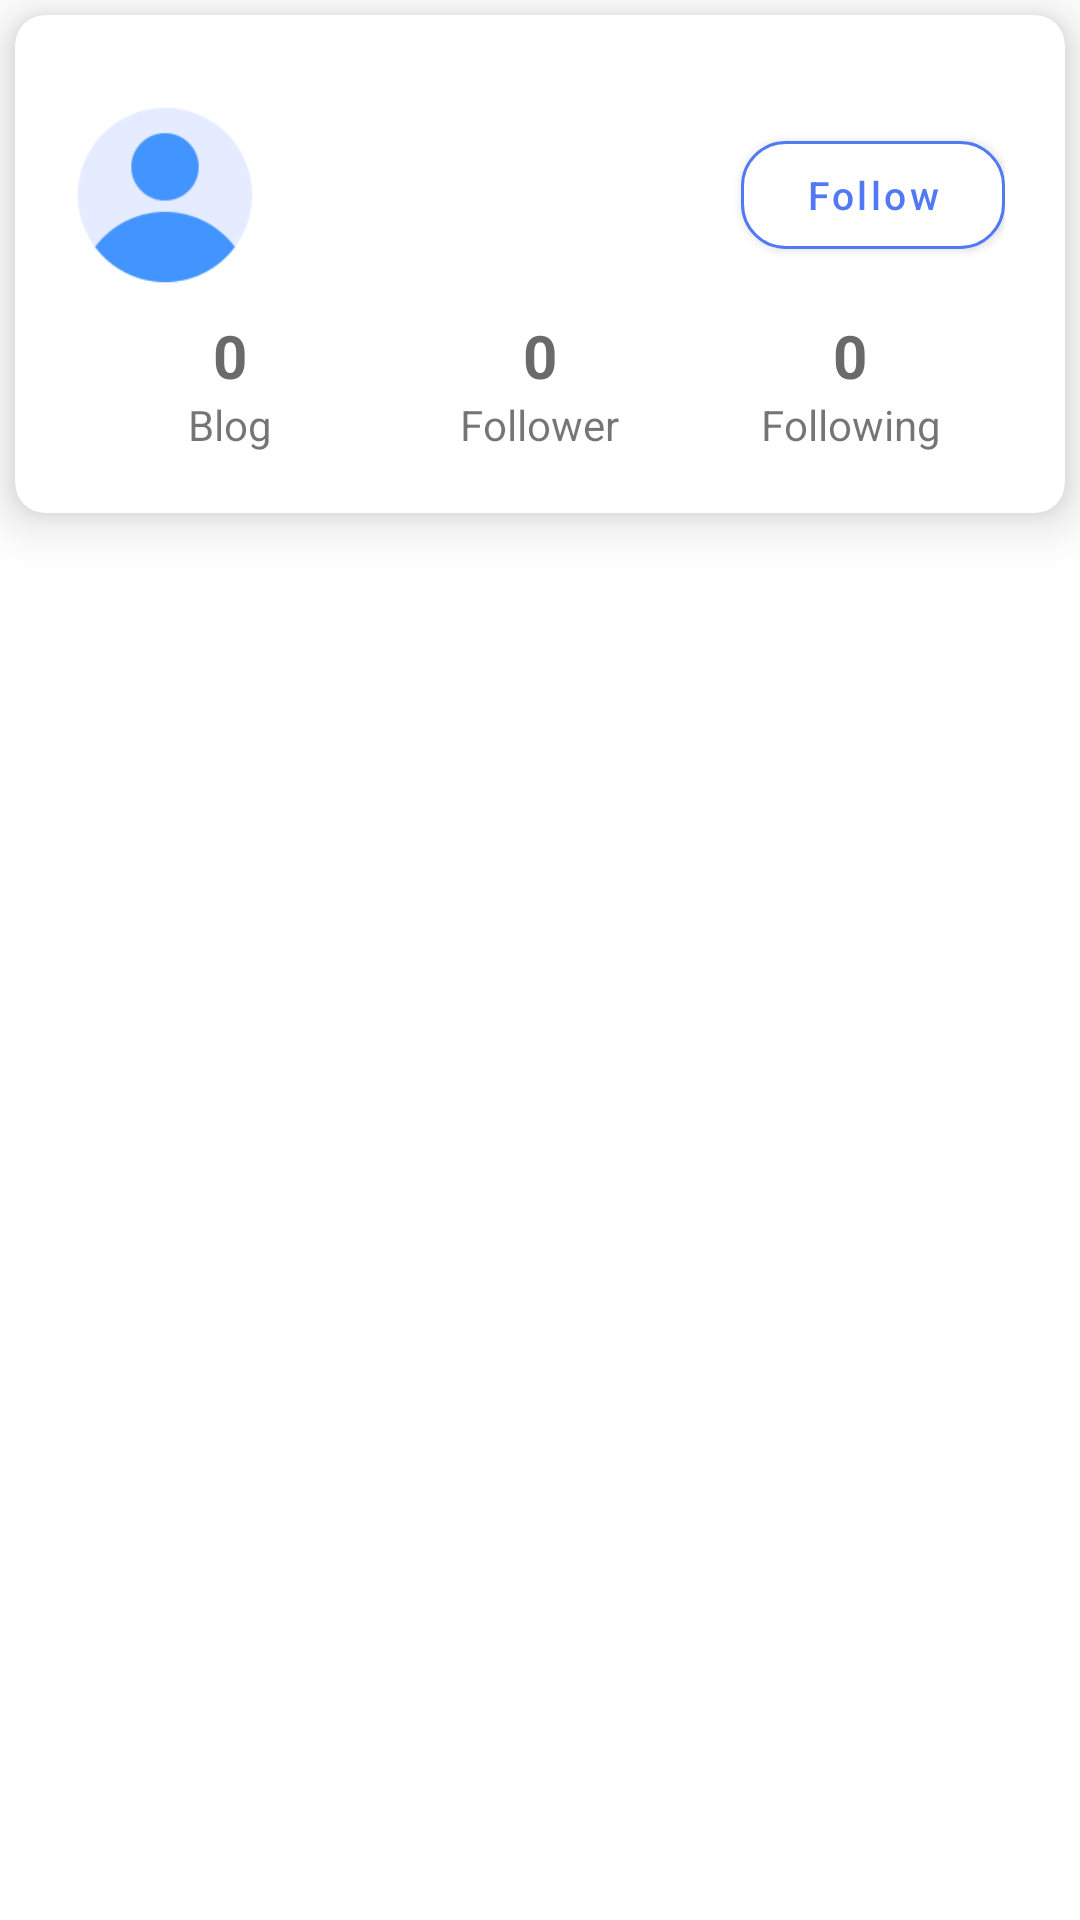

This screen was rendered from an Android layout file. Write that file and the resources it references.
<!-- AndroidManifest.xml: application theme Theme.BlogApp -->
<!-- res/layout/fragment_author_profile.xml -->
<?xml version="1.0" encoding="utf-8"?>
<layout
    xmlns:android="http://schemas.android.com/apk/res/android"
    xmlns:tools="http://schemas.android.com/tools"
    xmlns:app="http://schemas.android.com/apk/res-auto">
    <data>
        <variable name="user" type="com.example.blogapp.model.User"/>
    </data>
    <LinearLayout
        android:layout_width="match_parent"
        android:layout_height="match_parent"
        android:orientation="vertical"
        tools:context=".view.AuthorProfileFragment">
        <androidx.cardview.widget.CardView
            android:layout_width="match_parent"
            android:layout_height="wrap_content"
            android:layout_marginVertical="5dp"
            android:layout_marginHorizontal="5dp"
            app:cardElevation="10dp"
            app:cardCornerRadius="10dp">
            <LinearLayout
                android:layout_width="match_parent"
                android:layout_height="wrap_content"
                android:orientation="vertical"
                android:layout_margin="5dp"
                android:padding="15dp"
                >
                <LinearLayout
                    android:layout_width="match_parent"
                    android:layout_height="wrap_content"
                    android:paddingVertical="10dp"
                    android:orientation="horizontal">
                    <com.google.android.material.imageview.ShapeableImageView
                        android:id="@+id/iv_author_avatar"
                        android:layout_width="60dp"
                        android:layout_height="60dp"
                        android:src="@drawable/person_avatar"
                        android:scaleType="centerCrop"
                        app:shapeAppearanceOverlay="@style/circleImageView"
                        android:layout_marginRight="10dp"
                        ></com.google.android.material.imageview.ShapeableImageView>
                    <TextView
                        android:id="@+id/tv_username"
                        android:layout_width="wrap_content"
                        android:layout_weight="1"
                        android:layout_height="wrap_content"
                        android:text="@{user.name}"
                        android:textColor="@color/main_color"
                        android:textSize="25dp"
                        android:textStyle="bold"
                        android:fontFamily="serif"
                        android:layout_marginRight="10dp"
                        android:layout_gravity="center_vertical"
                        ></TextView>
                    <com.google.android.material.button.MaterialButton
                        android:id="@+id/btn_follow"
                        android:layout_width="wrap_content"
                        android:layout_height="wrap_content"
                        android:layout_gravity="center"
                        android:backgroundTint="@color/white"
                        app:cornerRadius="15dp"
                        android:text="Follow"
                        android:textSize="13sp"
                        android:textAllCaps="false"
                        android:textColor="@color/main_color"
                        app:strokeColor="@color/main_color"
                        app:strokeWidth="1dp"
                        ></com.google.android.material.button.MaterialButton>
                    <Button
                        android:visibility="gone"
                        android:layout_gravity="center_vertical"
                        android:layout_width="wrap_content"
                        android:layout_height="wrap_content"
                        android:backgroundTint="@color/main_color"
                        android:text="Follow"
                        android:textColor="@color/white"
                        android:textSize="17sp"
                        android:textStyle="bold"
                        ></Button>
                </LinearLayout>
                <LinearLayout
                    android:layout_width="match_parent"
                    android:layout_height="wrap_content"
                    android:orientation="horizontal">
                    <LinearLayout
                        android:layout_width="0dp"
                        android:layout_height="wrap_content"
                        android:orientation="vertical"
                        android:layout_gravity="center"
                        android:layout_weight="1">
                        <TextView
                            android:id="@+id/tv_blog_count"
                            android:layout_width="wrap_content"
                            android:gravity="center"
                            android:textStyle="bold"
                            android:layout_gravity="center"
                            android:layout_height="wrap_content"
                            android:text="0"
                            android:textSize="20sp"
                            android:textColor="#6A6A6A"
                            ></TextView>
                        <TextView
                            android:layout_width="wrap_content"
                            android:gravity="center"
                            android:layout_gravity="center"
                            android:layout_height="wrap_content"
                            android:text="Blog"
                            ></TextView>
                    </LinearLayout>
                    <LinearLayout
                        android:id="@+id/ll_follower"
                        android:layout_width="0dp"
                        android:layout_height="wrap_content"
                        android:orientation="vertical"
                        android:layout_gravity="center"
                        android:layout_weight="1">
                        <TextView
                            android:id="@+id/tv_follower_count"
                            android:layout_width="wrap_content"
                            android:gravity="center"
                            android:textStyle="bold"
                            android:layout_gravity="center"
                            android:layout_height="wrap_content"
                            android:text="0"
                            android:textSize="20sp"
                            android:textColor="#6A6A6A"
                            ></TextView>
                        <TextView
                            android:layout_width="wrap_content"
                            android:gravity="center"
                            android:layout_gravity="center"
                            android:layout_height="wrap_content"
                            android:text="Follower"
                            ></TextView>
                    </LinearLayout>
                    <LinearLayout
                        android:id="@+id/ll_following"
                        android:layout_width="0dp"
                        android:layout_height="wrap_content"
                        android:orientation="vertical"
                        android:layout_gravity="center"
                        android:layout_weight="1">
                        <TextView
                            android:id="@+id/tv_following_count"
                            android:layout_width="wrap_content"
                            android:gravity="center"
                            android:textStyle="bold"
                            android:layout_gravity="center"
                            android:layout_height="wrap_content"
                            android:text="0"
                            android:textSize="20sp"
                            android:textColor="#6A6A6A"
                            ></TextView>
                        <TextView
                            android:layout_width="wrap_content"
                            android:gravity="center"
                            android:layout_gravity="center"
                            android:layout_height="wrap_content"
                            android:text="Following"
                            ></TextView>
                    </LinearLayout>
                </LinearLayout>
            </LinearLayout>
        </androidx.cardview.widget.CardView>
        <LinearLayout
            android:layout_width="match_parent"
            android:layout_height="wrap_content"
            android:orientation="vertical"
            android:layout_gravity="center"
            android:gravity="center"
            android:padding="10dp"
            android:id="@+id/layout_no_blog"
            android:layout_weight="1"
            android:visibility="gone">
            <ImageView
                android:layout_width="70dp"
                android:layout_height="70dp"
                android:layout_gravity="center"
                android:src="@drawable/no_blog"
                android:layout_marginBottom="17dp"
                ></ImageView>
            <TextView
                android:layout_width="wrap_content"
                android:layout_height="wrap_content"
                android:layout_gravity="center"
                android:text="No blogs yet"
                android:textSize="18sp"
                android:textColor="#AAAAAA"
                ></TextView>
        </LinearLayout>
        <androidx.recyclerview.widget.RecyclerView
            android:id="@+id/rv_blogs"
            android:layout_width="match_parent"
            android:layout_height="wrap_content"
            android:layout_weight="1"
            android:layout_marginTop="7dp"
            ></androidx.recyclerview.widget.RecyclerView>
    </LinearLayout>
</layout>
<!-- resources referenced by this layout -->
<resources>
  <color name="main_color">#5279F4</color>
  <color name="white">#FFFFFFFF</color>
  <!-- drawable no_blog: png bitmap (drawable, 16868 bytes) -->
  <!-- drawable person_avatar: png bitmap (drawable, 7610 bytes) -->
  <style name="circleImageView">
          <item name="cornerFamily">rounded</item>
          <item name="cornerSize">50%</item>
      </style>
  <style name="Theme.BlogApp" parent="Theme.MaterialComponents.DayNight.DarkActionBar">
          
          <item name="colorPrimary">@color/main_color</item>
          <item name="colorPrimaryVariant">@color/purple_700</item>
          <item name="colorOnPrimary">@color/white</item>
          
          <item name="colorSecondary">@color/teal_200</item>
          <item name="colorSecondaryVariant">@color/teal_700</item>
          <item name="colorOnSecondary">@color/black</item>
          
          <item name="android:statusBarColor">?attr/colorPrimaryVariant</item>
          
          <item name="colorAccent">#52B8E6</item>
      </style>
  <color name="purple_700">#FF3700B3</color>
  <color name="teal_200">#FF03DAC5</color>
  <color name="teal_700">#FF018786</color>
  <color name="black">#212A3E</color>
</resources>
